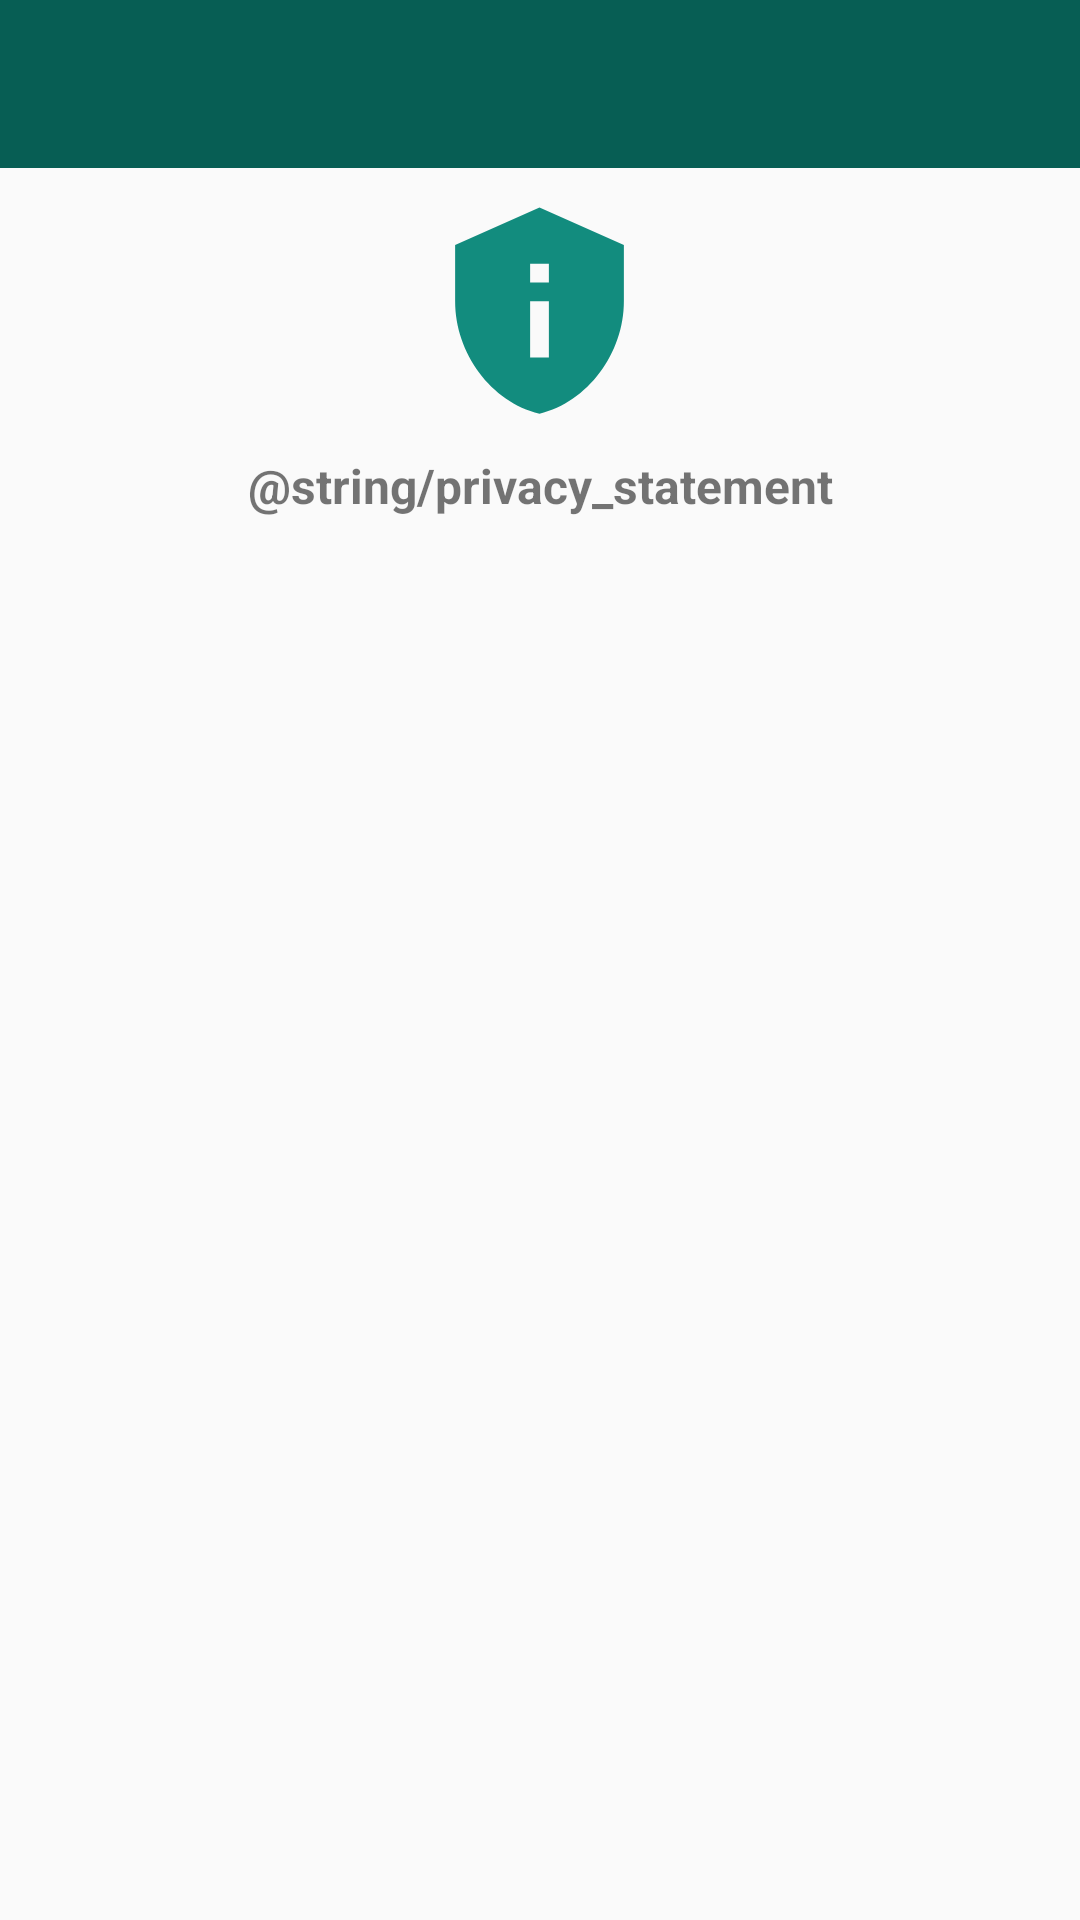

Write the Android layout XML for this screen, with the resource values it uses.
<!-- AndroidManifest.xml: application theme Theme.AppCompat.DayNight.NoActionBar -->
<!-- res/layout/activity_privacy_settings.xml -->
<?xml version="1.0" encoding="utf-8"?>
<androidx.constraintlayout.widget.ConstraintLayout xmlns:android="http://schemas.android.com/apk/res/android"
    xmlns:app="http://schemas.android.com/apk/res-auto"
    xmlns:tools="http://schemas.android.com/tools"
    android:layout_width="match_parent"
    android:layout_height="match_parent"
    tools:context=".view.activities.PrivacySettingsActivity">

    <LinearLayout
        android:layout_width="match_parent"
        android:layout_height="match_parent"
        android:orientation="vertical">

        <include
            android:id="@+id/privacy_settings_activity_toolbar"
            layout="@layout/toolbar"/>


        <LinearLayout
            android:layout_width="match_parent"
            android:layout_height="wrap_content"
            android:padding="@dimen/layout_padding_10"
            android:gravity="center"
            android:orientation="vertical">

            <ImageView
                android:layout_width="75dp"
                android:layout_height="75dp"
                android:src="@drawable/baseline_privacy_tip_24"
                />

            <TextView
                android:layout_width="match_parent"
                android:layout_height="wrap_content"
                android:textSize="@dimen/text_size_16"
                android:textStyle="bold"
                android:gravity="center"
                android:padding="@dimen/layout_padding_10"
                android:text="@string/privacy_statement"/>
        </LinearLayout>


        <LinearLayout
            android:id="@+id/privacy_settings_fragment_container"
            android:layout_width="match_parent"
            android:layout_height="wrap_content"
            android:orientation="vertical">

        </LinearLayout>

    </LinearLayout>

</androidx.constraintlayout.widget.ConstraintLayout>
<!-- res/layout/toolbar.xml (included above) -->
<?xml version="1.0" encoding="utf-8"?>
<androidx.appcompat.widget.Toolbar xmlns:android="http://schemas.android.com/apk/res/android"
    xmlns:app="http://schemas.android.com/apk/res-auto"
    android:id="@+id/my_toolbar"
    android:layout_width="match_parent"
    android:layout_height="?attr/actionBarSize"
    android:background="@color/colorPrimary"
    app:titleTextColor="@color/colorWhite"
    >
</androidx.appcompat.widget.Toolbar>
<!-- resources referenced by this layout -->
<resources>
  <color name="colorPrimary">#075E54</color>
  <color name="colorWhite">#F0F0F0</color>
  <dimen name="layout_padding_10">10dp</dimen>
  <dimen name="text_size_16">16sp</dimen>
  <!-- drawable baseline_privacy_tip_24 (drawable) -->
  <vector android:height="24dp" android:tint="#128C7E"
      android:viewportHeight="24" android:viewportWidth="24"
      android:width="24dp" xmlns:android="http://schemas.android.com/apk/res/android">
      <path android:fillColor="@android:color/white" android:pathData="M12,1L3,5v6c0,5.55 3.84,10.74 9,12c5.16,-1.26 9,-6.45 9,-12V5L12,1L12,1zM11,7h2v2h-2V7zM11,11h2v6h-2V11z"/>
  </vector>
</resources>
